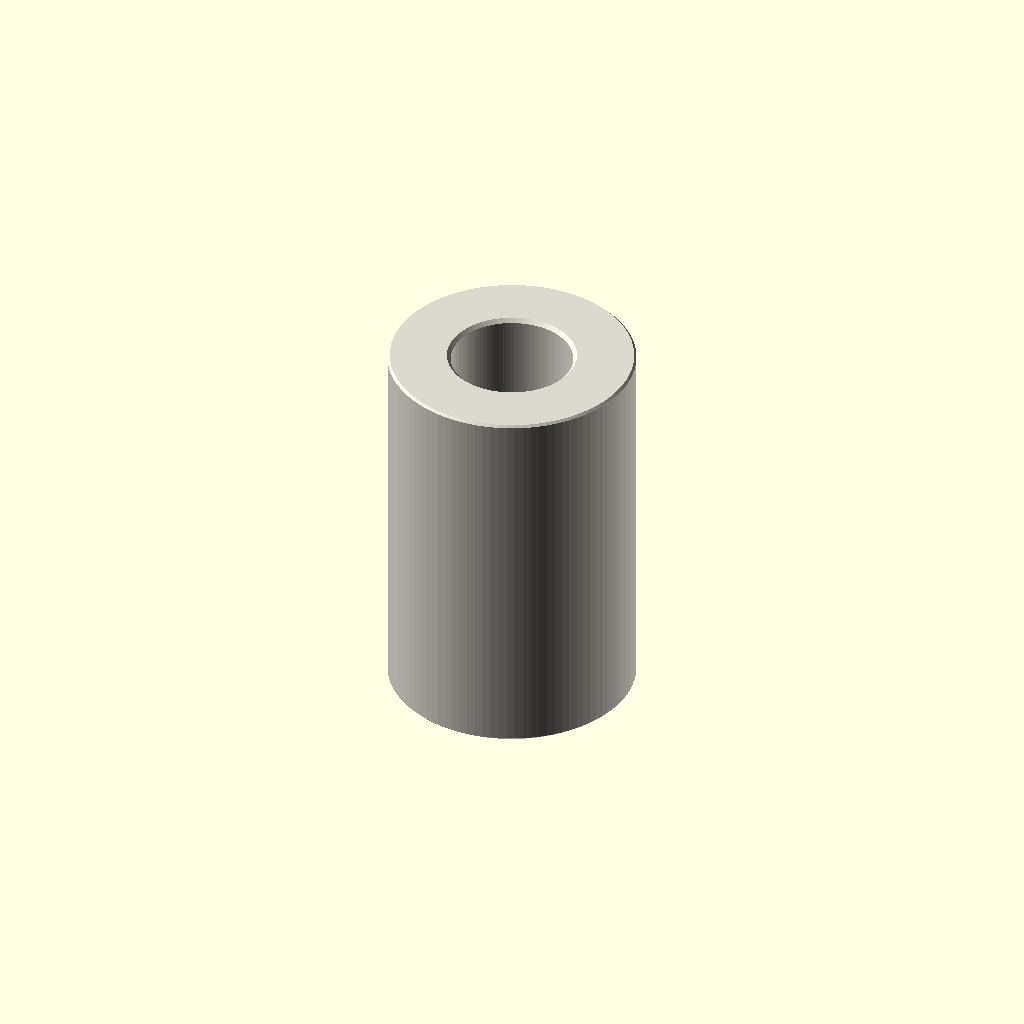
Cell 1 — every parameter at its default value.
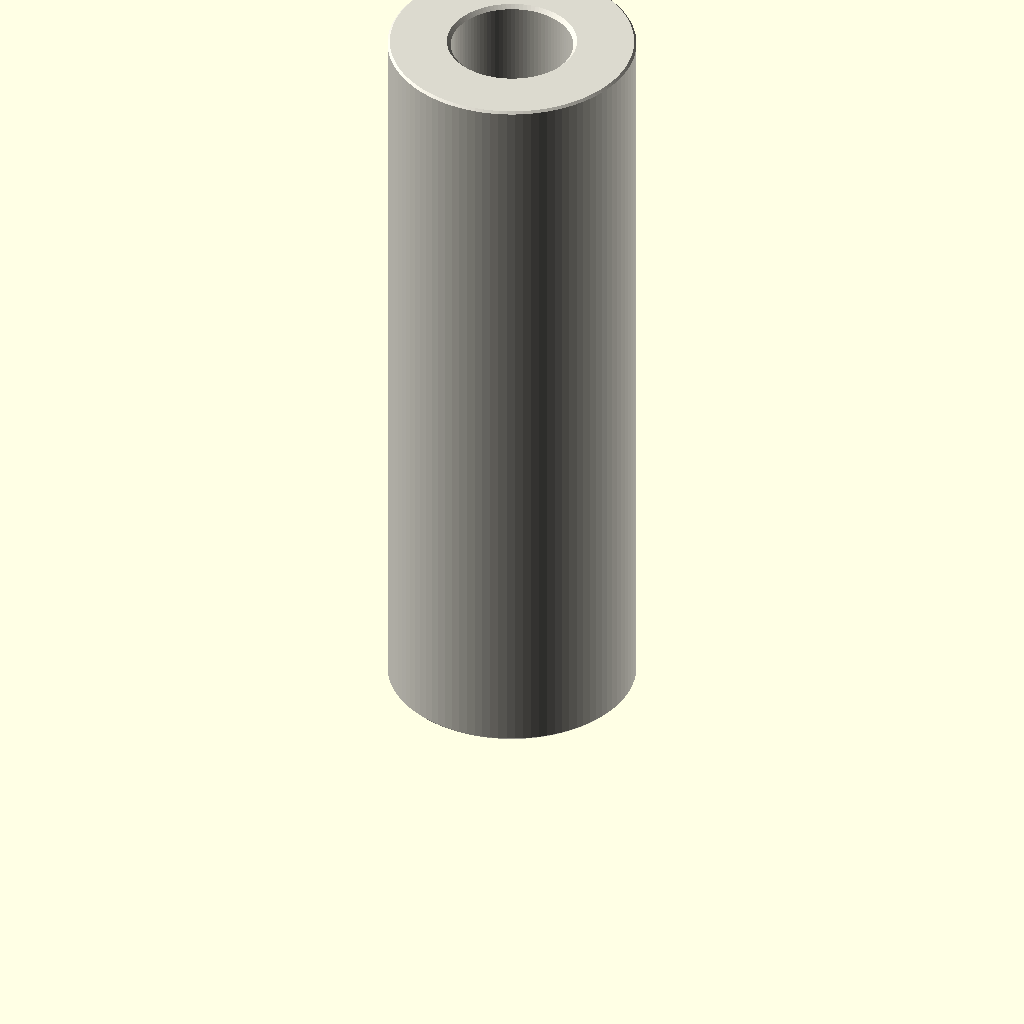
Cell 2: the same model with depth_mm = 40.
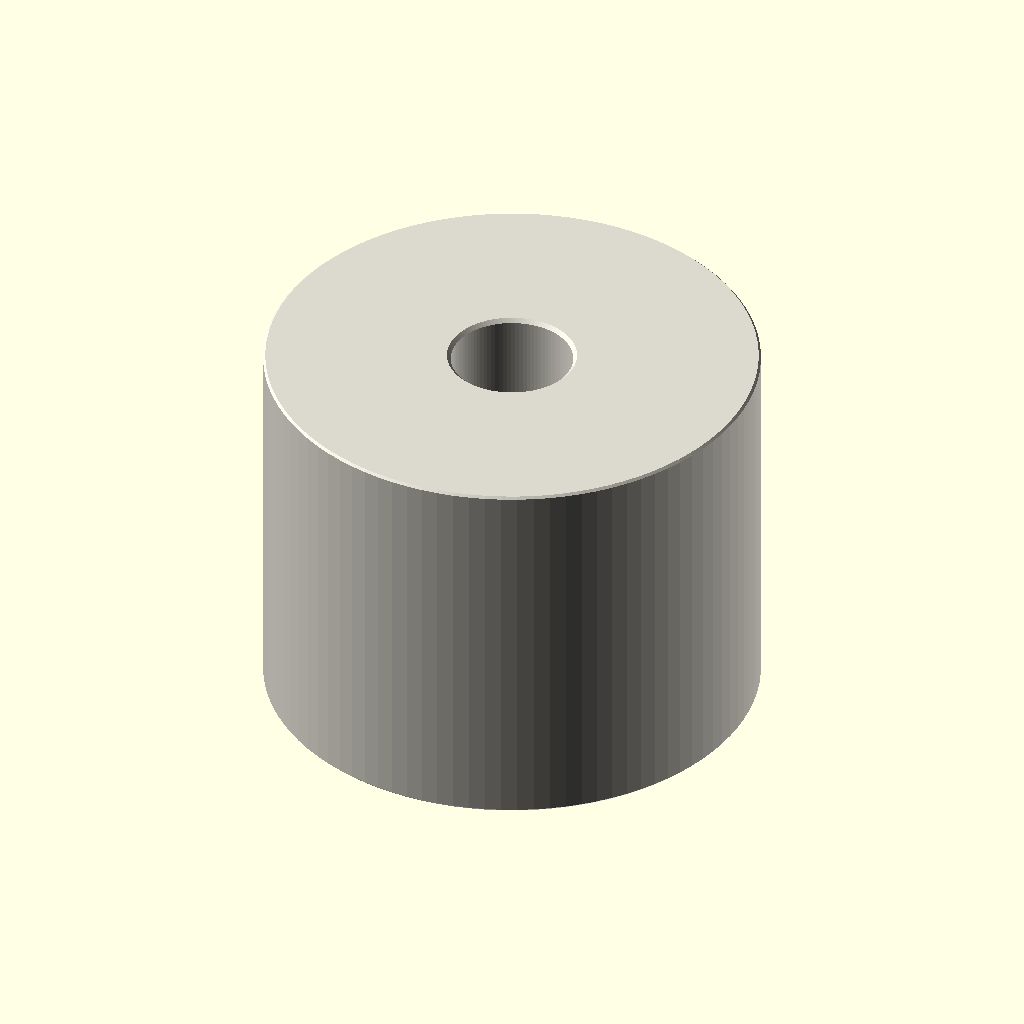
Cell 3 — outer_diameter_mm set to 26, the other parameters unchanged.
One fixed orthographic camera (rotation 55°, 0°, 25°; colour scheme Cornfield) for every cell.
OpenSCAD source file parts/hardware_spacer_m6_nylon_white_13_mm_outer_diameter_20_mm_depth/scad/working.scad:
// OOMP generic catalogue model; units: mm.
// Stud length is additional to body depth. Tapping depths are model assumptions.
variant = "full"; // [full, display]
family = "spacer";
connection_type = "plain";
depth_mm = 20;
stud_length_mm = 0;
tapped_depth_mm = 0;
bore_mm = 6.4;
outer_diameter_mm = 13;
across_flats_mm = 6;
thread_nominal_diameter_mm = 3;
thread_pitch_mm = 0.5;
edge_chamfer_mm = 0.12;
mouth_chamfer_mm = 0.2;
angular_segments = 96;
samples_per_pitch = 16;

// Boundary travels up the outside, then down any tapped/plain bore.
// Equal-height rings at shoulders form the annular shoulder faces.
n = angular_segments;
threaded = family == "standoff";
has_stud = connection_type == "stud_to_tapped" || connection_type == "stud_to_stud";
two_studs = connection_type == "stud_to_stud";
through = !threaded || connection_type == "tapped_to_tapped";
pitch = thread_pitch_mm;
diameter = threaded ? thread_nominal_diameter_mm : bore_mm;
minor = diameter - 5*sqrt(3)*pitch/8;
transition = mouth_chamfer_mm + (threaded ? 5*sqrt(3)*pitch/16 : 0);
tip_chamfer = mouth_chamfer_mm + 17*sqrt(3)*pitch/48;
function sorted(v) = len(v)<=1 ? v : let(p=v[0])
    concat(sorted([for(x=v) if(x<p-1e-8) x]), [p], sorted([for(x=v) if(x>p+1e-8) x]));
function reverse(v) = [for(i=[len(v)-1:-1:0]) v[i]];
function theta(i) = i*360/n;
function fract(x) = x-floor(x);
function phase_distance(i,z) = abs(fract(z/pitch-theta(i)/360+0.5)-0.5);
function thread_r(i,z) = minor/2 + min(5*sqrt(3)*pitch/16,
    max(0,(phase_distance(i,z)-0.125)*pitch*sqrt(3)));
function stud_r(i,z,tip) = min(diameter/2 - (variant=="full" ?
    min(17*sqrt(3)*pitch/48,max(0,(phase_distance(i,z)-0.0625)*pitch*sqrt(3))) : 0),
    diameter/2-tip_chamfer+abs(z-tip));
function body_r(i,z) = (threaded ? across_flats_mm/2/cos(theta(i)%60-30) : outer_diameter_mm/2)
    - max(0,edge_chamfer_mm-min(z,depth_mm-z));
function bore_r(i,z) = max(threaded ? (variant=="full" ? thread_r(i,z) : minor/2) : diameter/2,
    diameter/2+mouth_chamfer_mm-(through ? min(z,depth_mm-z) : depth_mm-z));
function stud_z(a,b,tip) = let(count=variant=="full" ? ceil(stud_length_mm/pitch*samples_per_pitch) : 1)
    sorted(concat([for(i=[0:count]) a+(b-a)*i/count], [tip==a ? tip+tip_chamfer : tip-tip_chamfer]));
body_z = sorted([0,edge_chamfer_mm,depth_mm-edge_chamfer_mm,depth_mm]);
low = through ? 0 : depth_mm-tapped_depth_mm;
count = threaded && variant=="full" ? ceil((depth_mm-low)/pitch*samples_per_pitch) : 1;
bore_z = two_studs ? [] : reverse(sorted(concat(
    [for(i=[0:count]) low+(depth_mm-low)*i/count],
    [depth_mm-mouth_chamfer_mm,depth_mm-transition],
    through ? [mouth_chamfer_mm,transition] : [])));
// Ring descriptors: [height, kind, tip]. Kind: 0 body, 1 stud, 2 bore.
rings = concat(
    has_stud ? [for(z=stud_z(-stud_length_mm,0,-stud_length_mm)) [z,1,-stud_length_mm]] : [],
    [for(z=body_z) [z,0,0]],
    two_studs ? [for(z=stud_z(depth_mm,depth_mm+stud_length_mm,depth_mm+stud_length_mm)) [z,1,depth_mm+stud_length_mm]] : [],
    [for(z=bore_z) [z,2,0]]);
function radius(i,ring) = ring[1]==0 ? body_r(i,ring[0]) :
    ring[1]==1 ? stud_r(i,ring[0],ring[2]) : bore_r(i,ring[0]);
points = concat([for(ring=rings) for(i=[0:n-1])
    [radius(i,ring)*cos(theta(i)),radius(i,ring)*sin(theta(i)),ring[0]]],
    through ? [] : [[0,0,rings[0][0]],[0,0,rings[len(rings)-1][0]]]);
center = len(rings)*n;
last = (len(rings)-1)*n;
// OpenSCAD winding is opposite to STL winding.
faces = concat(
    [for(j=[0:len(rings)-(through ? 1 : 2)]) for(i=[0:n-1]) each
        let(a=j*n+i,b=j*n+(i+1)%n,c=((j+1)%len(rings))*n+(i+1)%n,d=((j+1)%len(rings))*n+i)
        [[a,c,b],[a,d,c]]],
    through ? [] : [for(i=[0:n-1]) each let(k=(i+1)%n)
        [[center,i,k],[center+1,last+k,last+i]]]);
assert(family=="spacer" || family=="standoff");
assert(!threaded || connection_type=="tapped_to_tapped" || has_stud);
assert(depth_mm>0 && diameter>0 && pitch>0);
assert(variant=="full" || variant=="display");
assert(n>=24 && n%12==0 && samples_per_pitch>=8);
assert(mouth_chamfer_mm>0 && mouth_chamfer_mm<depth_mm/2);
assert(edge_chamfer_mm>=0 && edge_chamfer_mm<depth_mm/2);
assert(diameter+4*max(mouth_chamfer_mm,edge_chamfer_mm) < (threaded ? across_flats_mm : outer_diameter_mm));
assert(!has_stud || stud_length_mm>2*mouth_chamfer_mm);
assert(!through || !threaded || 2*transition<depth_mm);
assert(connection_type!="stud_to_tapped" || (tapped_depth_mm>transition && tapped_depth_mm<depth_mm));
color([0.86,0.85,0.81]) polyhedron(points=points,faces=faces,convexity=20);
Parameter table extracted from the source (name, type, default, range or options):
variant: string, default "full", options "full", "display"
family: string, default "spacer"
connection_type: string, default "plain"
depth_mm: number, default 20
stud_length_mm: number, default 0
tapped_depth_mm: number, default 0
bore_mm: number, default 6.4
outer_diameter_mm: number, default 13
across_flats_mm: number, default 6
thread_nominal_diameter_mm: number, default 3
thread_pitch_mm: number, default 0.5
edge_chamfer_mm: number, default 0.12
mouth_chamfer_mm: number, default 0.2
angular_segments: number, default 96
samples_per_pitch: number, default 16
